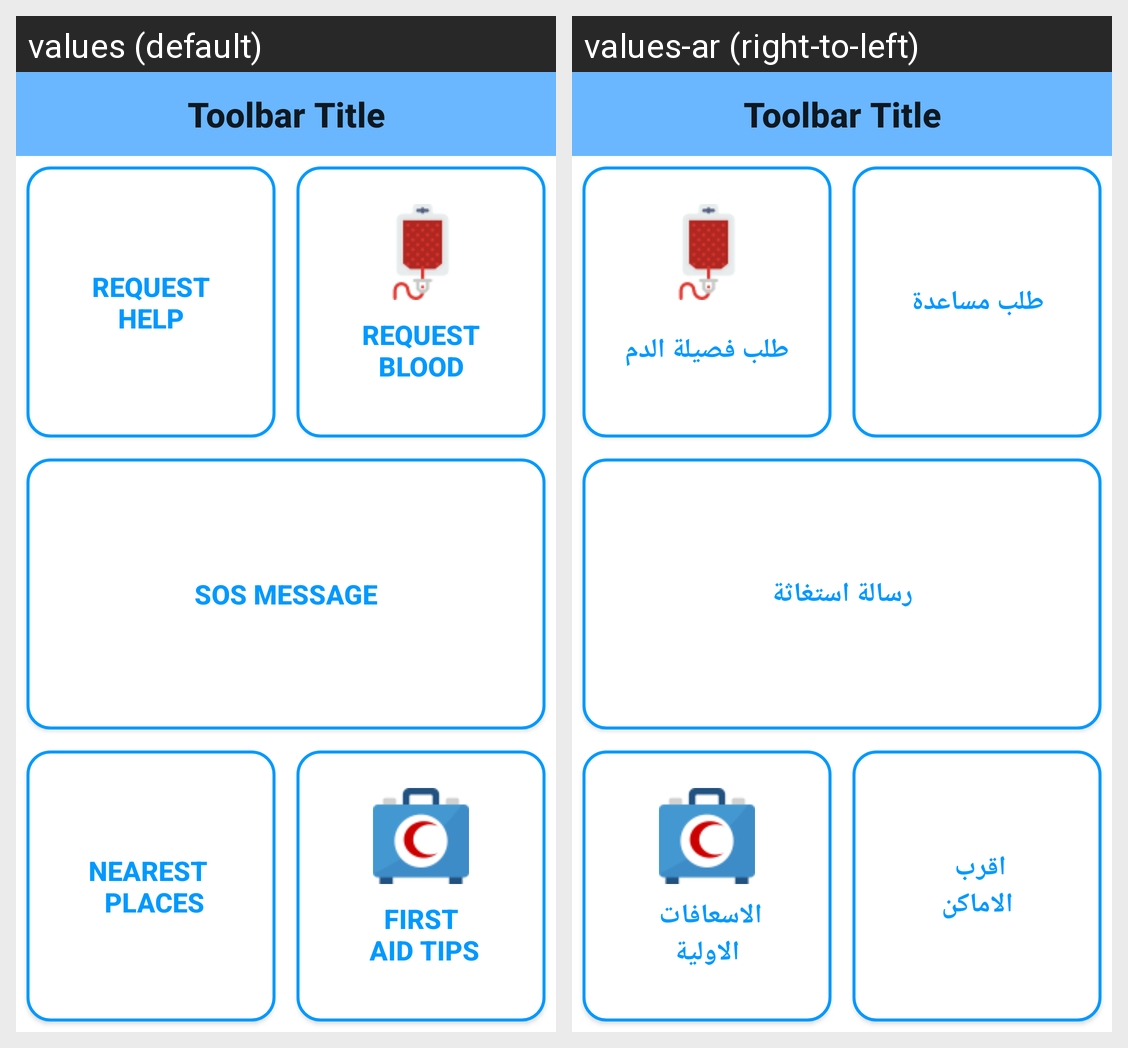

The Android screen above is rendered under two locales of the same app. Produce the string resources it draws, with the default and per-locale values.
Android screen res/layout/activity_home.xml rendered under 2 locales, left to right: values (default), values-ar (right-to-left). Device: Nexus 5 (rendered at 1080×1920; each locale shown at half size, 540×960, under a caption strip naming it); theme Theme.AppCompat.Light.NoActionBar.
Strings drawn on this screen, with the default value and each locale's value (text and hints the layout hard-codes, and strings that could not be matched under every locale, appear in the picture but are not listed):

request_help
  values: Request Help
  values-ar: طلب مساعدة

request_blood
  values: Request Blood
  values-ar: طلب فصيلة الدم

sos_message
  values: SOS Message
  values-ar: رسالة استغاثة

places
  values: Nearest 
       Places
  values-ar: اقرب 
      الاماكن

first_aid_tips
  values: First
       Aid Tips
  values-ar: الاسعافات 
      الاولية

toolbar_title
  values: Toolbar Title
  values-ar: Toolbar Title
